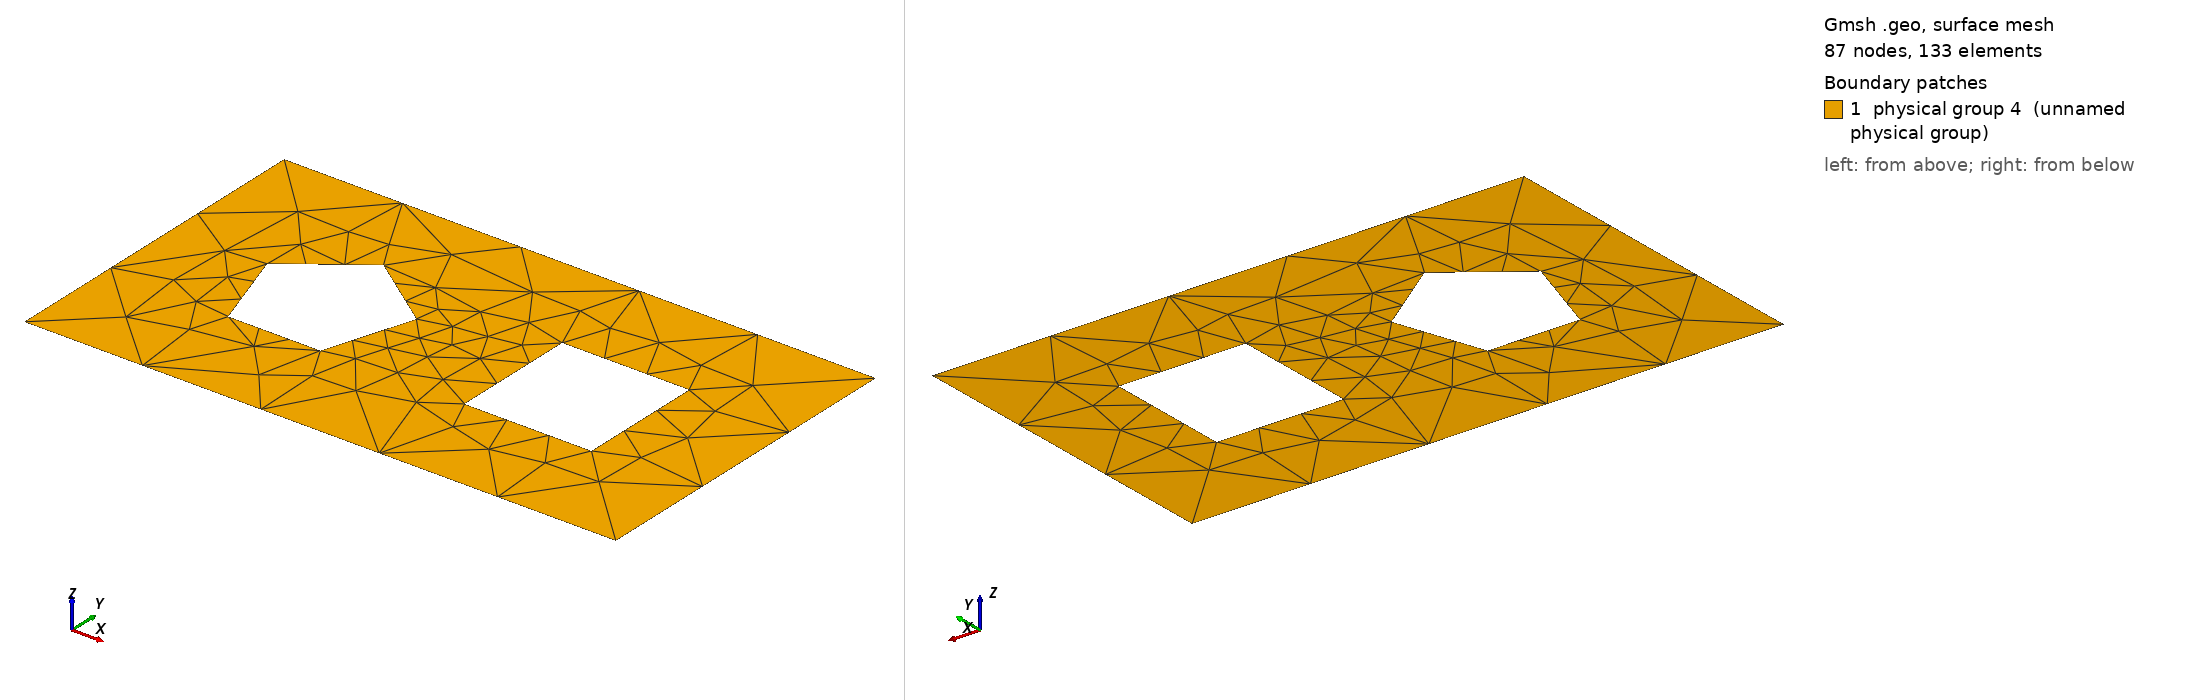

Gmsh geometry script, surface-meshed: 87 nodes, 133 surface elements. Boundary patches (legend numbers): 1 physical group 4 (unnamed physical group). Left view from above one corner, right view from below the opposite corner. Legend entries are the model's physical surfaces. The drawing asked Gmsh for element sizes between 1% and 20% of the model's largest extent; the script's own settings can give other sizes.

=== pentagon_and_square_in_rectangle_res1.geo (drawn) ===
// Resolution on outer and inner boundaries
reso = 0.3;
resi = reso/3;

// Geometry
r = 0.15; // In-radius of inner boundaries (objects)
d = 0.3;  // Half-distance between object centers
H = 0.4;  // Half-height of bounding box
W = 0.7;  // Half-width of bounding box

// Coefficients for square and pentagon
// (http://mathworld.wolfram.com/Pentagon.html)
R  = 1.236*r; // Circum-radius
c1 = 0.309*R;
c2 = 0.809*R;
s1 = 0.951*R;
s2 = 0.587*R;

// Outer boundary
Point(1) = {-W, -H, 0, reso};
Point(2) = {-W,  H, 0, reso};
Point(3) = { W,  H, 0, reso};
Point(4) = { W, -H, 0, reso};

// Pentagon
Point(5) = {-d   ,  R , 0, resi};
Point(6) = {-d+s1,  c1, 0, resi};
Point(7) = {-d+s2, -c2, 0, resi};
Point(8) = {-d-s2, -c2, 0, resi};
Point(9) = {-d-s1,  c1, 0, resi};

// Square
Point(10) = {d-r, -r, 0, resi};
Point(11) = {d+r, -r, 0, resi};
Point(12) = {d+r,  r, 0, resi};
Point(13) = {d-r,  r, 0, resi};

Line(1) = {1, 2};
Line(2) = {2, 3};
Line(3) = {3, 4};
Line(4) = {4, 1};
Line(5) = {5, 6};
Line(6) = {6, 7};
Line(7) = {7, 8};
Line(8) = {8, 9};
Line(9) = {9, 5};
Line(10) = {10, 11};
Line(11) = {11, 12};
Line(12) = {12, 13};
Line(13) = {13, 10};
Physical Line(1) = {1, 2, 3, 4};
Physical Line(2) = {5, 6, 7, 8, 9};
Physical Line(3) = {10, 11, 12, 13};
Line Loop(1) = {2, 3, 4, 1};
Line Loop(2) = {9, 5, 6, 7, 8};
Line Loop(3) = {12, 13, 10, 11};
Plane Surface(1) = {1, 2, 3};
Physical Surface(4) = {1};
